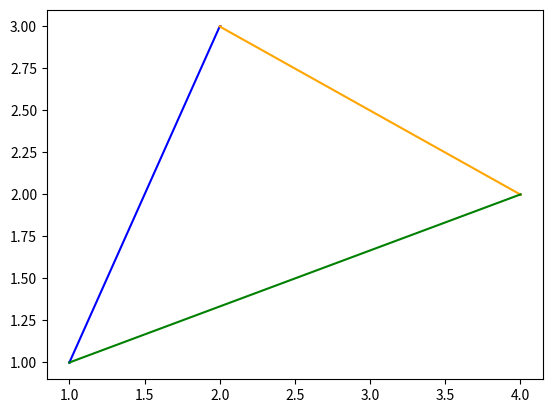

Python code for this plot:
import matplotlib.pyplot as plt
n = [[1,1],[2,2],[3,3]]
m = [[1,1],[2,3],[4,2]]
def threepoints(n):
    x1 = n[0][0]
    y1 = n[0][1]
    x2 = n[1][0]
    y2 = n[1][1]
    x3 = n[2][0]
    y3 = n[2][1]     
    a = x1 * (y2 - y3) + x2 * (y3 - y1) + x3 * (y1 - y2)
    if (a == 0):
        print ("They lie on a straight line.")
    else:
        x_values = [x1,x2]
        y_values = [y1,y2]
        plt.scatter(x_values,y_values,s=1)
        plt.plot(x_values,y_values,color = 'blue')
        x_values = [x2,x3]
        y_values = [y2,y3]
        plt.scatter(x_values,y_values,s=1)
        plt.plot(x_values,y_values,color = 'orange')
        x_values = [x1,x3]
        y_values = [y1,y3]
        plt.scatter(x_values,y_values,s=1)
        plt.plot(x_values,y_values,color = 'green')
        print ("They don't lie on a straight line")  
threepoints(m)
